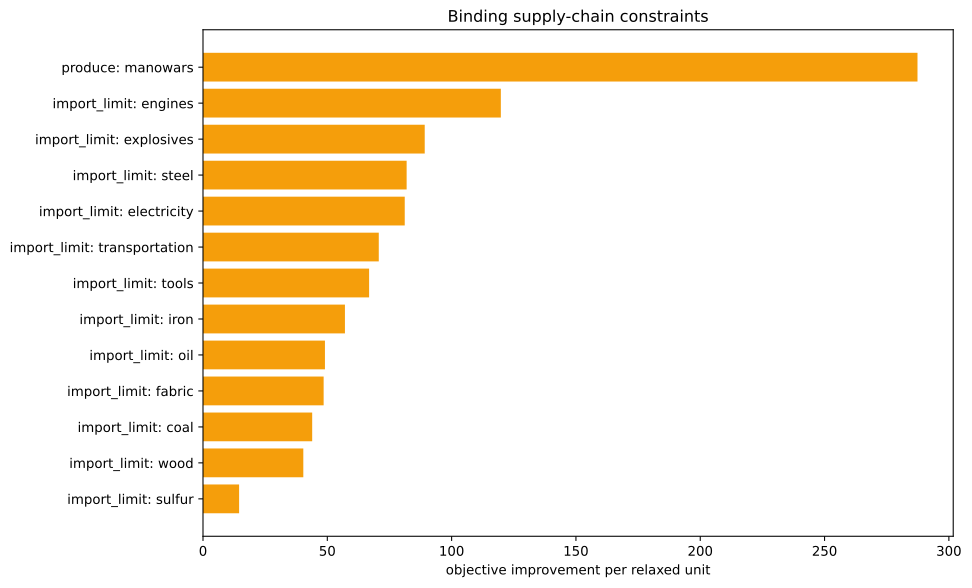

Source data for this figure (header and first rows):
kind, family, label, realized_value, bound, slack, residual, binding, solver_marginal, improvement_per_unit
inequality, import_limit, ammunition, 0.0, 0.0, 0.0, 0.0, True, -0.0, 0.0
inequality, import_limit, small_arms, 0.0, 0.0, 0.0, 0.0, True, -0.0, 0.0
inequality, import_limit, artillery, 0.0, 0.0, 0.0, 0.0, True, -0.0, 0.0
inequality, import_limit, tanks, 0.0, 0.0, 0.0, 0.0, True, -0.0, 0.0
inequality, import_limit, aeroplanes, 0.0, 0.0, 0.0, 0.0, True, -0.0, 0.0
inequality, import_limit, manowars, -1429, 0.0, 1429, 0.0, False, -0.0, 0.0
inequality, import_limit, ironclads, 0.0, 0.0, 0.0, 0.0, True, -0.0, 0.0
inequality, import_limit, grain, 0.0, 0.0, 0.0, 0.0, True, -0.0, 0.0
inequality, import_limit, fish, 0.0, 0.0, 0.0, 0.0, True, -0.0, 0.0
inequality, import_limit, fabric, 0.0, 0.0, 0.0, 0.0, True, -48.52, 48.52
inequality, import_limit, wood, 0.0, 0.0, 0.0, 0.0, True, -40.35, 40.35
inequality, import_limit, groceries, 0.0, 0.0, 0.0, 0.0, True, -0.0, 0.0
inequality, import_limit, clothes, 0.0, 0.0, 0.0, 0.0, True, -0.0, 0.0
inequality, import_limit, furniture, 0.0, 0.0, 0.0, 0.0, True, -0.0, 0.0
inequality, import_limit, paper, 0.0, 0.0, 0.0, 0.0, True, -0.0, 0.0
inequality, import_limit, services, 0.0, 0.0, 0.0, 0.0, True, -0.0, 0.0
inequality, import_limit, transportation, 0.0, 0.0, 0.0, 0.0, True, -70.7, 70.7
inequality, import_limit, electricity, -2.842170943040401e-14, 0.0, 2.842170943040401e-14, 0.0, True, -81.14, 81.14
inequality, import_limit, clippers, -571.4, 0.0, 571.4, 0.0, False, -0.0, 0.0
inequality, import_limit, steamers, 0.0, 0.0, 0.0, 0.0, True, -0.0, 0.0
inequality, import_limit, silk, 0.0, 0.0, 0.0, 0.0, True, -0.0, 0.0
inequality, import_limit, dye, 0.0, 0.0, 0.0, 0.0, True, -0.0, 0.0
inequality, import_limit, sulfur, 0.0, 0.0, 0.0, 0.0, True, -14.52, 14.52
inequality, import_limit, coal, 1.1368683772161603e-13, 0.0, -1.1368683772161603e-13, 0.0, True, -43.92, 43.92
inequality, import_limit, iron, 0.0, 0.0, 0.0, 0.0, True, -57.09, 57.09
inequality, import_limit, lead, 0.0, 0.0, 0.0, 0.0, True, -0.0, 0.0
inequality, import_limit, hardwood, 0.0, 0.0, 0.0, 0.0, True, -0.0, 0.0
inequality, import_limit, rubber, 0.0, 0.0, 0.0, 0.0, True, -0.0, 0.0
inequality, import_limit, oil, 0.0, 0.0, 0.0, 0.0, True, -49.05, 49.05
inequality, import_limit, engines, 7.105427357601002e-14, 0.0, -7.105427357601002e-14, 0.0, True, -119.8, 119.8
inequality, import_limit, steel, -2.1316282072803006e-14, 0.0, 2.1316282072803006e-14, 0.0, True, -81.91, 81.91
inequality, import_limit, glass, 0.0, 0.0, 0.0, 0.0, True, -0.0, 0.0
inequality, import_limit, fertilizer, 0.0, 0.0, 0.0, 0.0, True, -0.0, 0.0
inequality, import_limit, tools, -2.842170943040401e-14, 0.0, 2.842170943040401e-14, 0.0, True, -66.81, 66.81
inequality, import_limit, explosives, 0.0, 0.0, 0.0, 0.0, True, -89.18, 89.18
inequality, import_limit, porcelain, 0.0, 0.0, 0.0, 0.0, True, -0.0, 0.0
inequality, import_limit, meat, 0.0, 0.0, 0.0, 0.0, True, -0.0, 0.0
inequality, import_limit, fruit, 0.0, 0.0, 0.0, 0.0, True, -0.0, 0.0
inequality, import_limit, liquor, 0.0, 0.0, 0.0, 0.0, True, -0.0, 0.0
inequality, import_limit, wine, 0.0, 0.0, 0.0, 0.0, True, -0.0, 0.0
inequality, import_limit, tea, 0.0, 0.0, 0.0, 0.0, True, -0.0, 0.0
inequality, import_limit, coffee, 0.0, 0.0, 0.0, 0.0, True, -0.0, 0.0
inequality, import_limit, sugar, 0.0, 0.0, 0.0, 0.0, True, -0.0, 0.0
inequality, import_limit, tobacco, 0.0, 0.0, 0.0, 0.0, True, -0.0, 0.0
inequality, import_limit, opium, 0.0, 0.0, 0.0, 0.0, True, -0.0, 0.0
inequality, import_limit, automobiles, 0.0, 0.0, 0.0, 0.0, True, -0.0, 0.0
inequality, import_limit, telephones, 0.0, 0.0, 0.0, 0.0, True, -0.0, 0.0
inequality, import_limit, radios, 0.0, 0.0, 0.0, 0.0, True, -0.0, 0.0
inequality, import_limit, luxury_clothes, 0.0, 0.0, 0.0, 0.0, True, -0.0, 0.0
inequality, import_limit, luxury_furniture, 0.0, 0.0, 0.0, 0.0, True, -0.0, 0.0
inequality, import_limit, gold, 0.0, 0.0, 0.0, 0.0, True, -0.0, 0.0
inequality, import_limit, fine_art, 0.0, 0.0, 0.0, 0.0, True, -0.0, 0.0
inequality, produce, manowars, -1429, -1429, 0.0, 0.0, True, -287.4, 287.4
inequality, building_limits, building_dye_plantation, 0.0, 0.0, 0.0, 0.0, True, -0.0, 0.0
equality, era_cap, era_cap, 0.0, 0.0, , 0.0, True, -0.0, 
equality, banned_pms, pm_diesel_engines+pm_oil-fired_plant+pm_…, 0.0, 0.0, , 0.0, True, -4243, 
equality, banned_building_groups, bg_gold_fields, 0.0, 0.0, , 0.0, True, -0.0, 
equality, banned_building_groups, bg_army, 0.0, 0.0, , 0.0, True, -0.0, 
equality, banned_building_groups, bg_conscription, 0.0, 0.0, , 0.0, True, -0.0, 
equality, banned_building_groups, bg_naval_fortification, 0.0, 0.0, , 0.0, True, -0.0, 
... 17 more rows
